Run: headless pygame with SDL's dummy video driver; simulated clock (each Clock.tick advances the game by its frame time, no real sleeping); random seed 0; keys injected as events and as key.get_pressed() state; no mouse input.
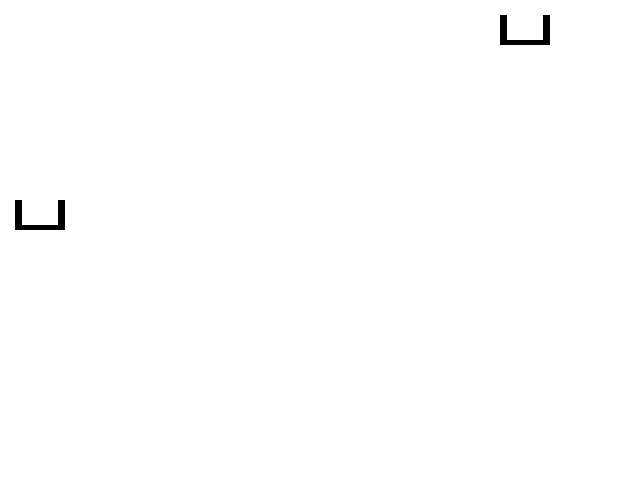
Frame 1 of 4 · flips 1–60 · no input
Frame 2 of 4 · flips 61–180 · tapped SPACE, RETURN · held RIGHT (→), D · screen unchanged from frame 1, image omitted
Frame 3 of 4 · flips 181–300 · held DOWN (↓), S · screen unchanged from frame 2, image omitted
Frame 4 of 4 · flips 301–420 · held LEFT (←), A, UP (↑), W · screen unchanged from frame 3, image omitted

The pygame program that drew these frames:

import copy

import pygame

class Carucior:
    WIDTH = 50
    HEIGHT = 30

    def set_x(self, x):
        self.x = x

    def set_y(self, y):
        self.y = y

    def draw(self, surface):
        pygame.draw.rect(surface, color='black', rect=(self.x, self.y, self.WIDTH, self.HEIGHT))
        pygame.draw.rect(surface, color='white', rect=(self.x+7, self.y-5, self.WIDTH-14, self.HEIGHT))

    def clone(self):
        return copy.copy(self)


def make_carucior1(proto):
    new = proto.clone()
    new.set_x(15)
    new.set_y(200)
    return new


def make_carucior2(proto):
    new = proto.clone()
    new.set_x(500)
    new.set_y(15)
    return new


if __name__ == '__main__':
    pygame.init()
    #                                  AMEN
    surface = pygame.display.set_mode((640, 480), pygame.HWSURFACE | pygame.DOUBLEBUF)

    carucior_prototip = Carucior()

    carucioare = [make_carucior2(carucior_prototip), make_carucior1(carucior_prototip)]

    surface.fill('white')

    for carucior in carucioare:
        carucior.draw(surface)

    while True:
        for event in pygame.event.get():
            if event.type == pygame.QUIT:
                exit(0)

        pygame.display.flip()
